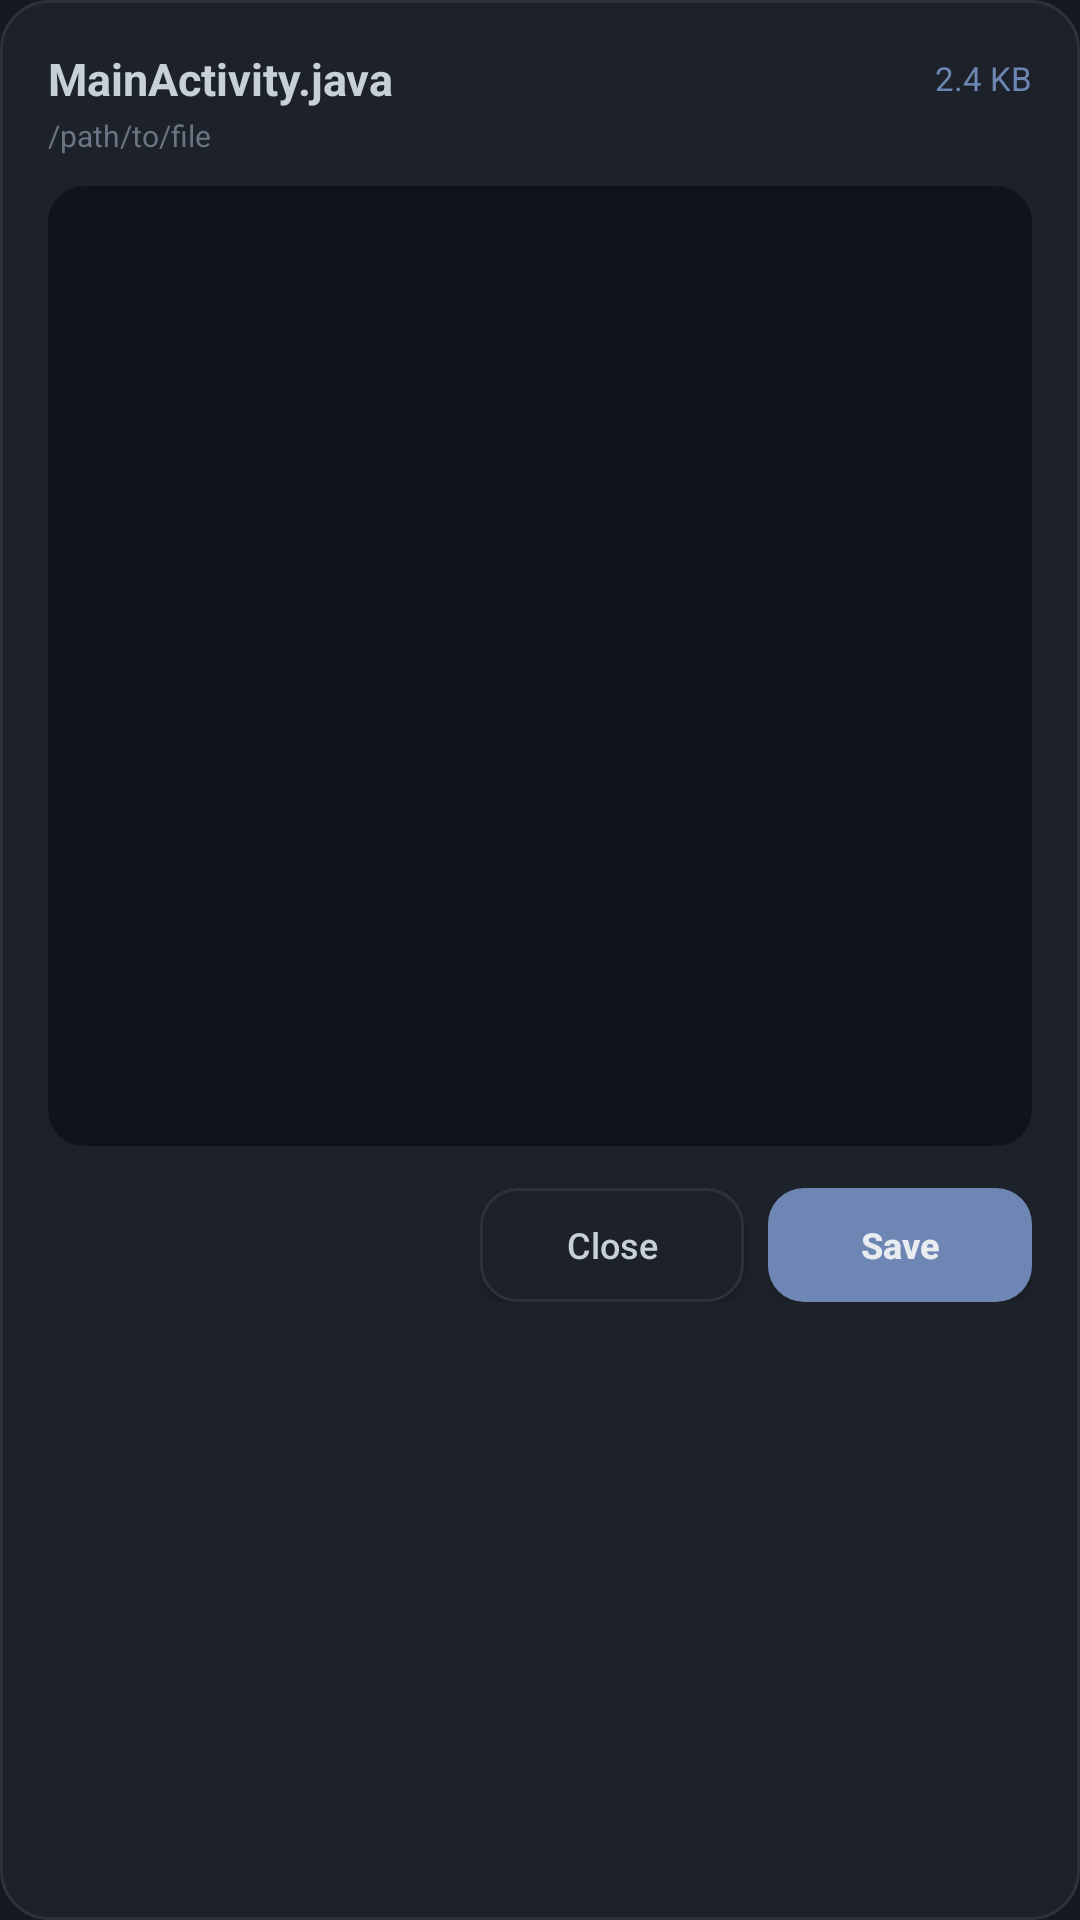

The Android layout XML behind this screen, and the referenced resources:
<!-- AndroidManifest.xml: application theme AppTheme -->
<!-- res/layout/dialog_code_editor.xml -->
<?xml version="1.0" encoding="utf-8"?>
<LinearLayout xmlns:android="http://schemas.android.com/apk/res/android"
    android:layout_width="match_parent"
    android:layout_height="wrap_content"
    android:background="@drawable/card_bg"
    android:orientation="vertical"
    android:padding="16dp">

    
    <LinearLayout
        android:layout_width="match_parent"
        android:layout_height="wrap_content"
        android:orientation="horizontal"
        android:gravity="center_vertical">

        <TextView
            android:id="@+id/tv_editor_title"
            android:layout_width="0dp"
            android:layout_height="wrap_content"
            android:layout_weight="1"
            android:ellipsize="middle"
            android:singleLine="true"
            android:text="MainActivity.java"
            android:textColor="@color/text_primary"
            android:textSize="15sp"
            android:textStyle="bold" />

        <TextView
            android:id="@+id/tv_editor_file_info"
            android:layout_width="wrap_content"
            android:layout_height="wrap_content"
            android:text="2.4 KB"
            android:textColor="@color/primary_accent"
            android:textSize="11sp" />
    </LinearLayout>

    <TextView
        android:id="@+id/tv_editor_file_path"
        android:layout_width="match_parent"
        android:layout_height="wrap_content"
        android:layout_marginTop="2dp"
        android:ellipsize="start"
        android:singleLine="true"
        android:text="/path/to/file"
        android:textColor="@color/text_muted"
        android:textSize="10sp" />

    
    <ScrollView
        android:layout_width="match_parent"
        android:layout_height="320dp"
        android:layout_marginTop="10dp"
        android:background="@drawable/console_bg"
        android:fillViewport="true">

        <EditText
            android:id="@+id/et_code_content"
            android:layout_width="match_parent"
            android:layout_height="wrap_content"
            android:background="@null"
            android:gravity="top|left"
            android:padding="10dp"
            android:textColor="#E2E8F0"
            android:textSize="12sp"
            android:typeface="monospace" />
    </ScrollView>

    
    <LinearLayout
        android:layout_width="match_parent"
        android:layout_height="wrap_content"
        android:layout_marginTop="14dp"
        android:gravity="right"
        android:orientation="horizontal">

        <Button
            android:id="@+id/btn_editor_close"
            android:layout_width="wrap_content"
            android:layout_height="38dp"
            android:background="@drawable/btn_secondary"
            android:paddingLeft="16dp"
            android:paddingRight="16dp"
            android:text="Close"
            android:textAllCaps="false"
            android:textColor="@color/text_primary"
            android:textSize="12sp" />

        <Button
            android:id="@+id/btn_editor_save"
            android:layout_width="wrap_content"
            android:layout_height="38dp"
            android:layout_marginLeft="8dp"
            android:background="@drawable/btn_primary"
            android:paddingLeft="20dp"
            android:paddingRight="20dp"
            android:text="Save"
            android:textAllCaps="false"
            android:textColor="#E8ECF1"
            android:textSize="12sp"
            android:textStyle="bold" />
    </LinearLayout>
</LinearLayout>
<!-- resources referenced by this layout -->
<resources>
  <color name="primary_accent">#6E86B3</color>
  <color name="text_muted">#6B7482</color>
  <color name="text_primary">#C7CFD9</color>
  <!-- drawable btn_primary (drawable) -->
  <?xml version="1.0" encoding="utf-8"?>
  <selector xmlns:android="http://schemas.android.com/apk/res/android">
      <item android:state_enabled="false">
          <shape android:shape="rectangle">
              <solid android:color="#3A414D" />
              <corners android:radius="12dp" />
          </shape>
      </item>
      <item android:state_pressed="true">
          <shape android:shape="rectangle">
              <solid android:color="@color/primary_dark" />
              <corners android:radius="12dp" />
          </shape>
      </item>
      <item>
          <shape android:shape="rectangle">
              <solid android:color="@color/primary_accent" />
              <corners android:radius="12dp" />
          </shape>
      </item>
  </selector>
  <!-- drawable btn_secondary (drawable) -->
  <?xml version="1.0" encoding="utf-8"?>
  <selector xmlns:android="http://schemas.android.com/apk/res/android">
      <item android:state_pressed="true">
          <shape android:shape="rectangle">
              <solid android:color="@color/surface_elevated" />
              <stroke android:width="1dp" android:color="@color/surface_border" />
              <corners android:radius="12dp" />
          </shape>
      </item>
      <item>
          <shape android:shape="rectangle">
              <solid android:color="@color/surface_card" />
              <stroke android:width="1dp" android:color="@color/surface_border" />
              <corners android:radius="12dp" />
          </shape>
      </item>
  </selector>
  <!-- drawable card_bg (drawable) -->
  <?xml version="1.0" encoding="utf-8"?>
  <shape xmlns:android="http://schemas.android.com/apk/res/android"
      android:shape="rectangle">
      <solid android:color="@color/surface_card" />
      <stroke android:width="1dp" android:color="@color/surface_border" />
      <corners android:radius="16dp" />
  </shape>
  <!-- drawable console_bg (drawable) -->
  <?xml version="1.0" encoding="utf-8"?>
  <shape xmlns:android="http://schemas.android.com/apk/res/android"
      android:shape="rectangle">
      <solid android:color="@color/console_bg" />
      <corners android:radius="12dp" />
  </shape>
  <style name="AppTheme" parent="@android:style/Theme.Material.NoActionBar">
          <item name="android:windowBackground">@color/bg_main</item>
          <item name="android:colorPrimary">@color/primary_accent</item>
          <item name="android:colorPrimaryDark">@color/bg_main</item>
          <item name="android:colorAccent">@color/primary_accent</item>
          <item name="android:statusBarColor">@color/bg_main</item>
          <item name="android:navigationBarColor">@color/bg_main</item>
          <item name="android:textColorPrimary">@color/text_primary</item>
          <item name="android:textColorSecondary">@color/text_secondary</item>
          <item name="android:editTextBackground">@drawable/edit_text_bg</item>
      </style>
  <color name="primary_dark">#5A729E</color>
  <color name="surface_elevated">#232935</color>
  <color name="surface_border">#2B323E</color>
  <color name="surface_card">#1D222A</color>
  <color name="console_bg">#10131A</color>
  <color name="bg_main">#15181E</color>
  <color name="text_secondary">#8B95A5</color>
  <!-- drawable edit_text_bg (drawable) -->
  <?xml version="1.0" encoding="utf-8"?>
  <shape xmlns:android="http://schemas.android.com/apk/res/android"
      android:shape="rectangle">
      <solid android:color="#12151B" />
      <stroke android:width="1dp" android:color="@color/surface_border" />
      <corners android:radius="8dp" />
  </shape>
</resources>
